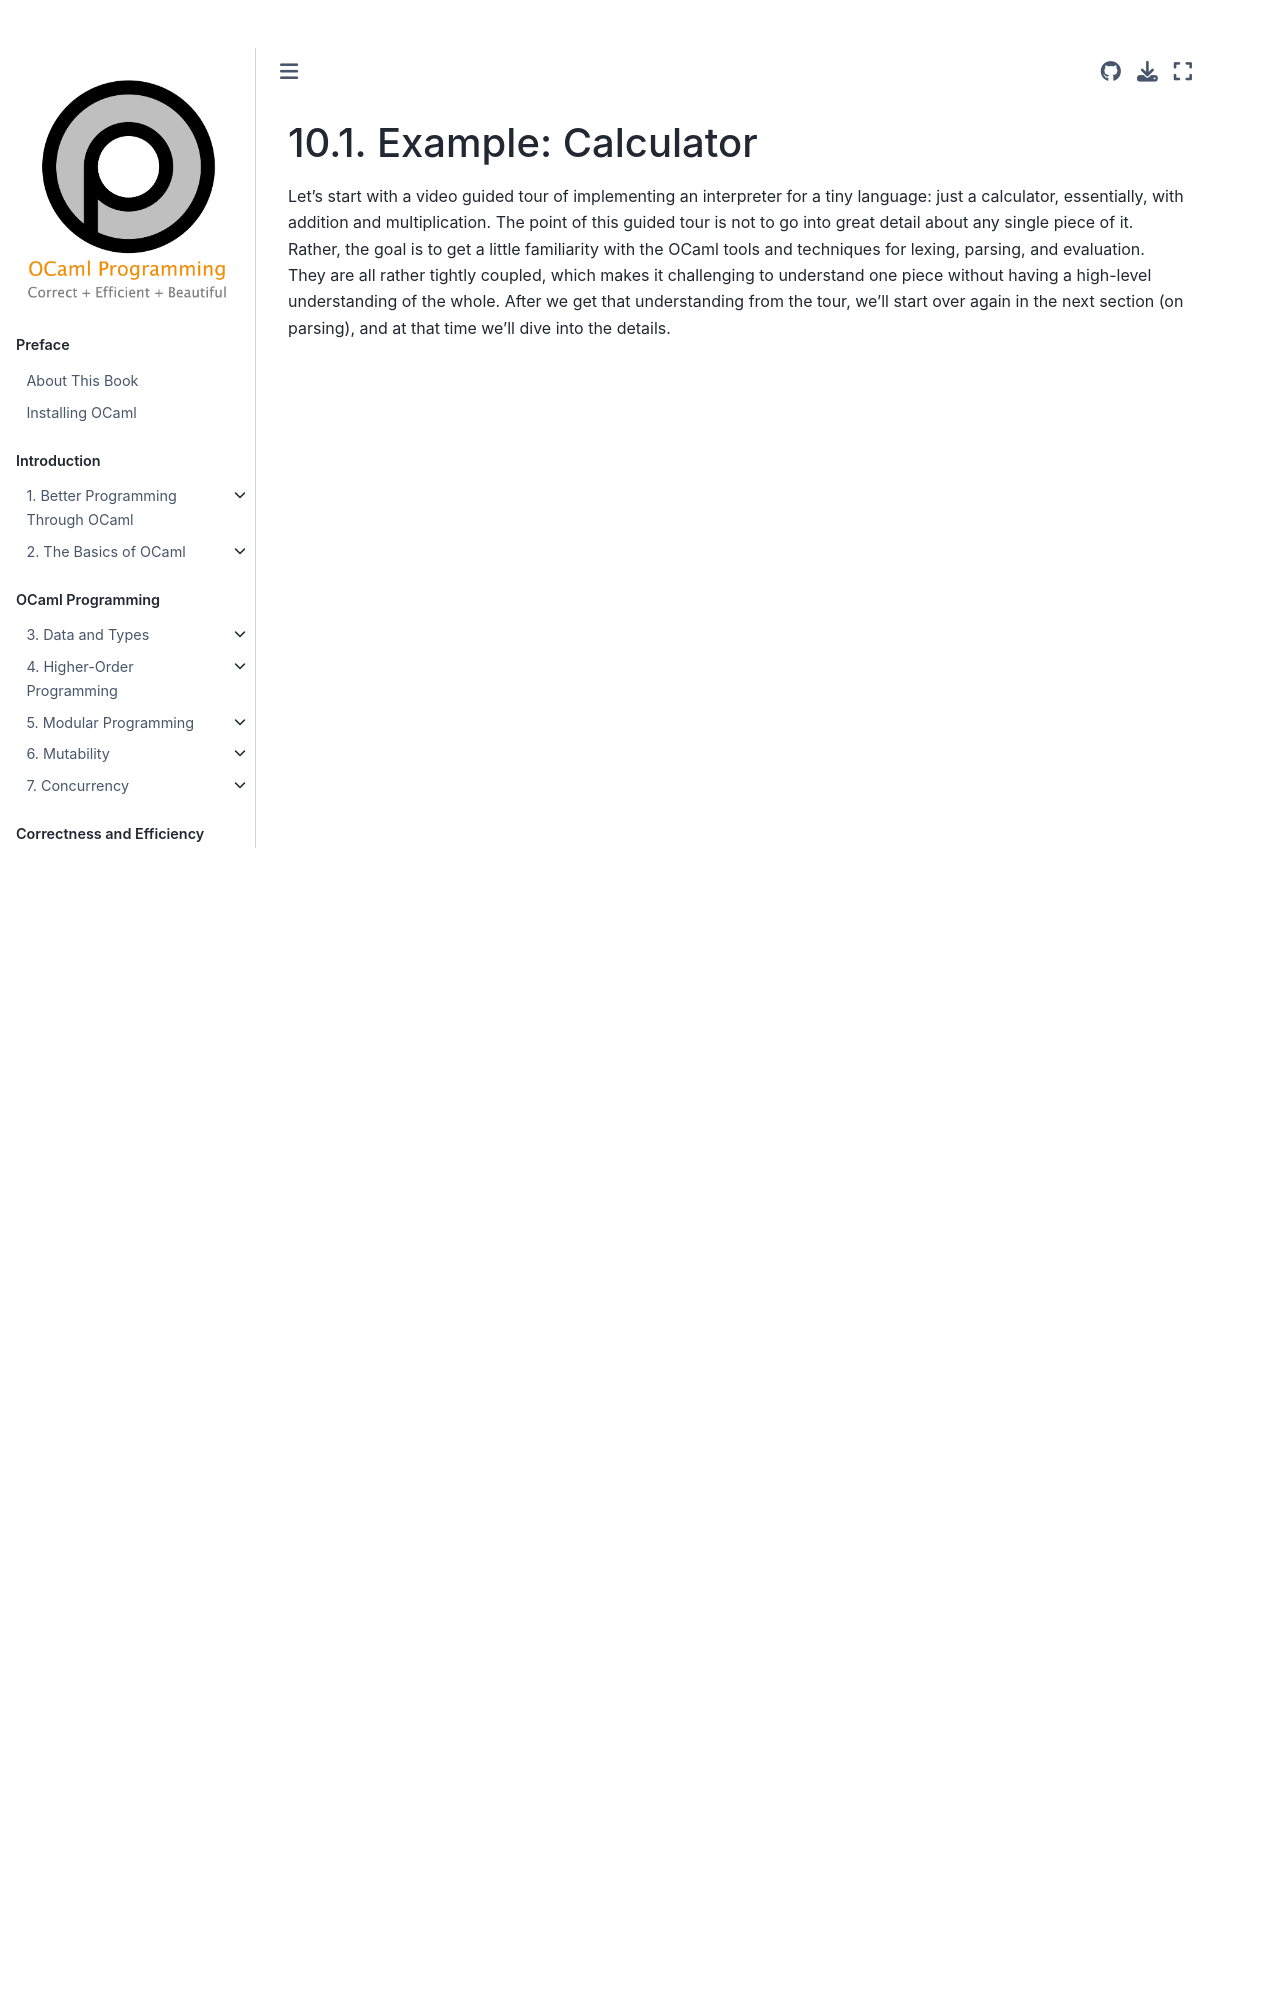

repository: cs3110/textbook · page: chapters/interp/calculator.html · generator: jekyll

# Example: Calculator

Let's start with a video guided tour of implementing an interpreter for a tiny
language: just a calculator, essentially, with addition and multiplication. The
point of this guided tour is not to go into great detail about any single piece
of it. Rather, the goal is to get a little familiarity with the OCaml tools and
techniques for lexing, parsing, and evaluation. They are all rather tightly
coupled, which makes it challenging to understand one piece without having a
high-level unde
